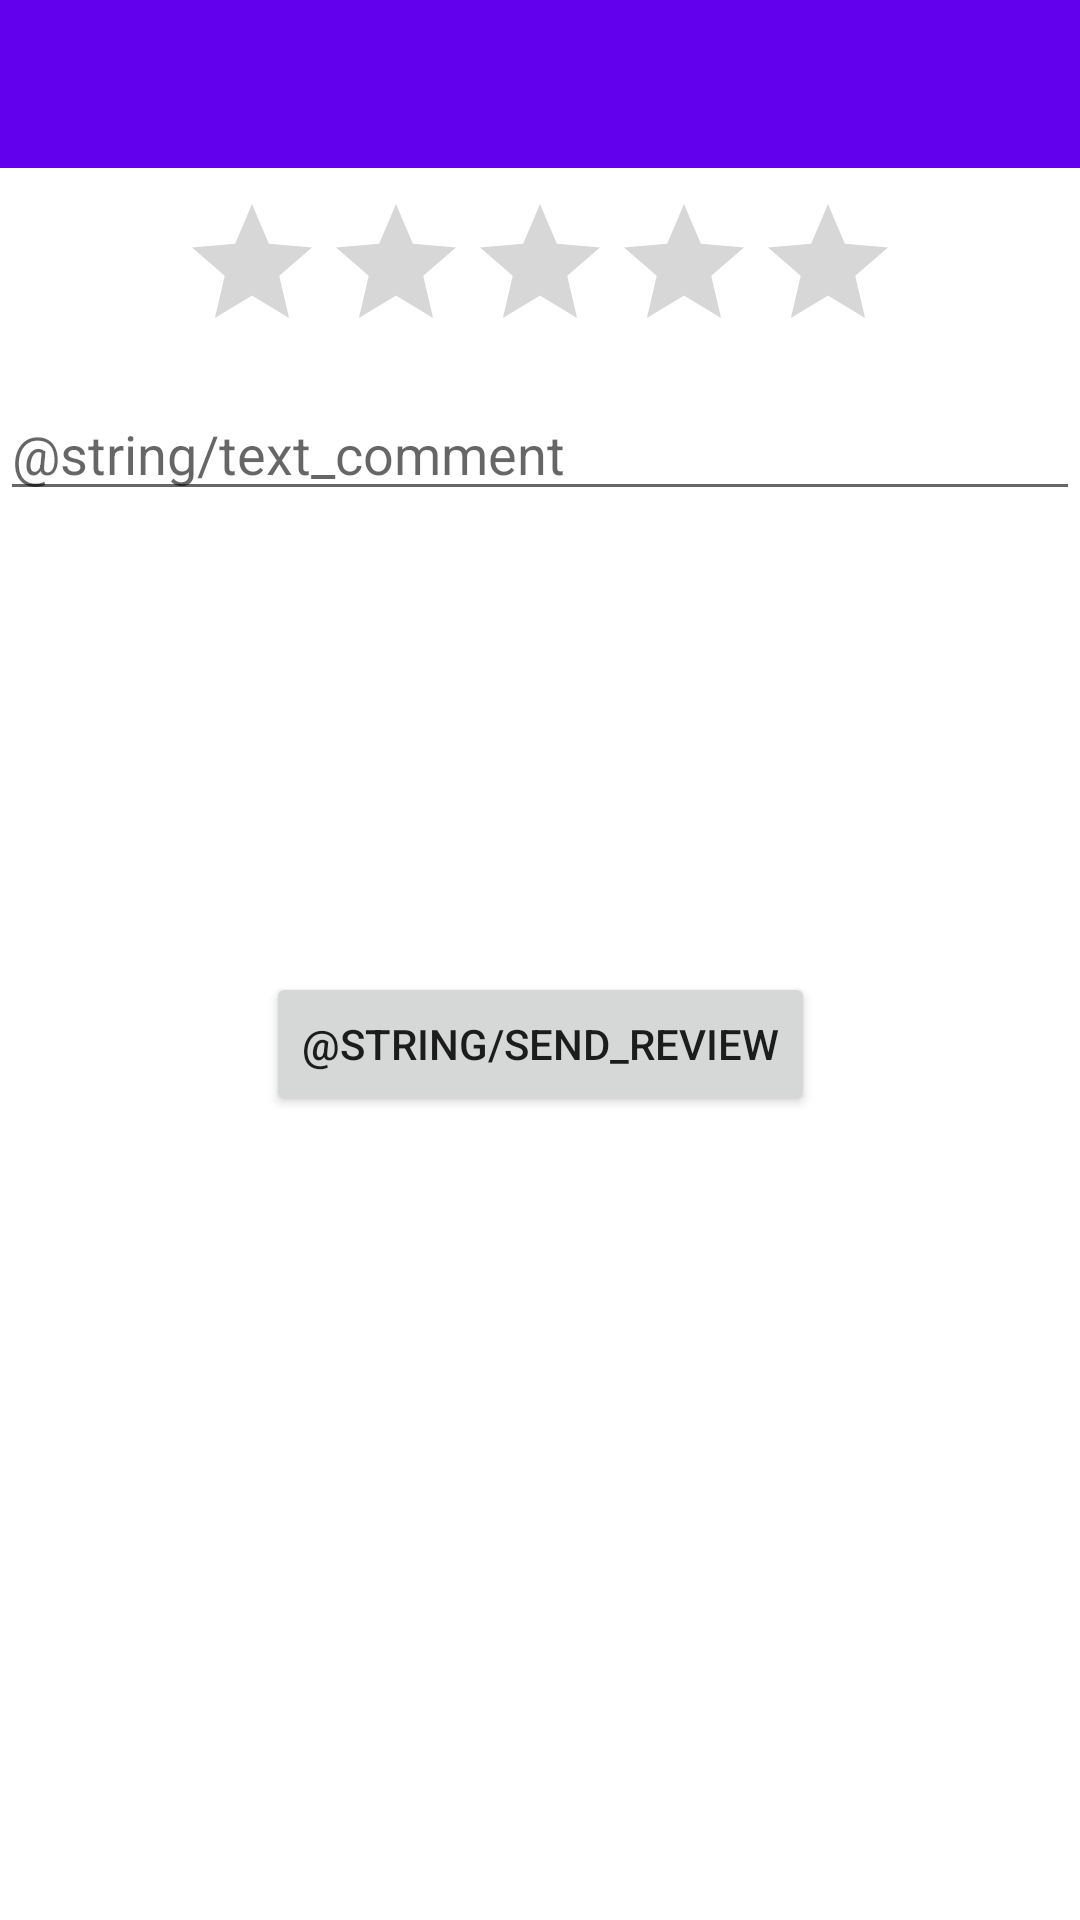

Write the Android layout XML for this screen, with the resource values it uses.
<!-- AndroidManifest.xml: application theme Theme.TwitchApi -->
<!-- res/layout/fragment_review.xml -->
<?xml version="1.0" encoding="utf-8"?>
<androidx.constraintlayout.widget.ConstraintLayout xmlns:android="http://schemas.android.com/apk/res/android"
    xmlns:app="http://schemas.android.com/apk/res-auto"
    xmlns:tools="http://schemas.android.com/tools"
    android:id="@+id/reviewLayout"
    android:layout_width="match_parent"
    android:layout_height="match_parent"
    tools:context=".review.ReviewFragment">

    <com.google.android.material.appbar.AppBarLayout
        android:id="@+id/reviewAppBarLayout"
        android:layout_width="match_parent"
        android:layout_height="wrap_content"
        tools:ignore="MissingConstraints">

        <Toolbar
            android:id="@+id/reviewToolbar"
            android:layout_width="match_parent"
            android:layout_height="wrap_content"
            app:title="Отправить отзыв"
            app:layout_scrollFlags="scroll|enterAlways" />

    </com.google.android.material.appbar.AppBarLayout>


    <RatingBar
        android:id="@+id/ratingBar"
        android:layout_width="wrap_content"
        android:layout_height="wrap_content"
        android:layout_marginTop="8dp"
        app:layout_constraintEnd_toEndOf="parent"
        app:layout_constraintStart_toStartOf="parent"
        app:layout_constraintTop_toBottomOf="@+id/reviewAppBarLayout" />

    <ScrollView
        android:id="@+id/sv_review"
        android:layout_width="0dp"
        android:layout_height="0dp"
        android:layout_marginTop="8dp"
        android:layout_marginBottom="8dp"
        app:layout_constraintBottom_toTopOf="@+id/btn_send"
        app:layout_constraintEnd_toEndOf="parent"
        app:layout_constraintStart_toStartOf="parent"
        app:layout_constraintTop_toBottomOf="@+id/ratingBar">

        <LinearLayout
            android:layout_width="match_parent"
            android:layout_height="wrap_content"
            android:orientation="vertical">

            <EditText
                android:id="@+id/et_review"
                android:layout_width="match_parent"
                android:layout_height="match_parent"
                android:hint="@string/text_comment"/>
        </LinearLayout>
    </ScrollView>

    <Button
        android:id="@+id/btn_send"
        android:layout_width="wrap_content"
        android:layout_height="wrap_content"
        android:text="@string/send_review"
        app:layout_constraintBottom_toBottomOf="parent"
        app:layout_constraintEnd_toEndOf="parent"
        app:layout_constraintStart_toStartOf="parent"
        app:layout_constraintTop_toBottomOf="@+id/reviewAppBarLayout" />
</androidx.constraintlayout.widget.ConstraintLayout>
<!-- resources referenced by this layout -->
<resources>
  <style name="Theme.TwitchApi" parent="Theme.MaterialComponents.DayNight.NoActionBar">
          
          <item name="colorPrimary">@color/purple_500</item>
          <item name="colorPrimaryVariant">@color/purple_700</item>
          <item name="colorOnPrimary">@color/white</item>
          
          <item name="colorSecondary">@color/teal_200</item>
          <item name="colorSecondaryVariant">@color/teal_700</item>
          <item name="colorOnSecondary">@color/black</item>
          
          <item name="android:statusBarColor" tools:targetApi="l">?attr/colorPrimaryVariant</item>
          
      </style>
  <!-- not gathered from this repository: default colours our renderer supplied (Android Studio template values) -->
  <color name="purple_500">#FF6200EE</color>
  <color name="purple_700">#FF3700B3</color>
  <color name="teal_200">#FF03DAC5</color>
  <color name="teal_700">#FF018786</color>
  <color name="black">#FF000000</color>
  <color name="white">#FFFFFFFF</color>
</resources>
